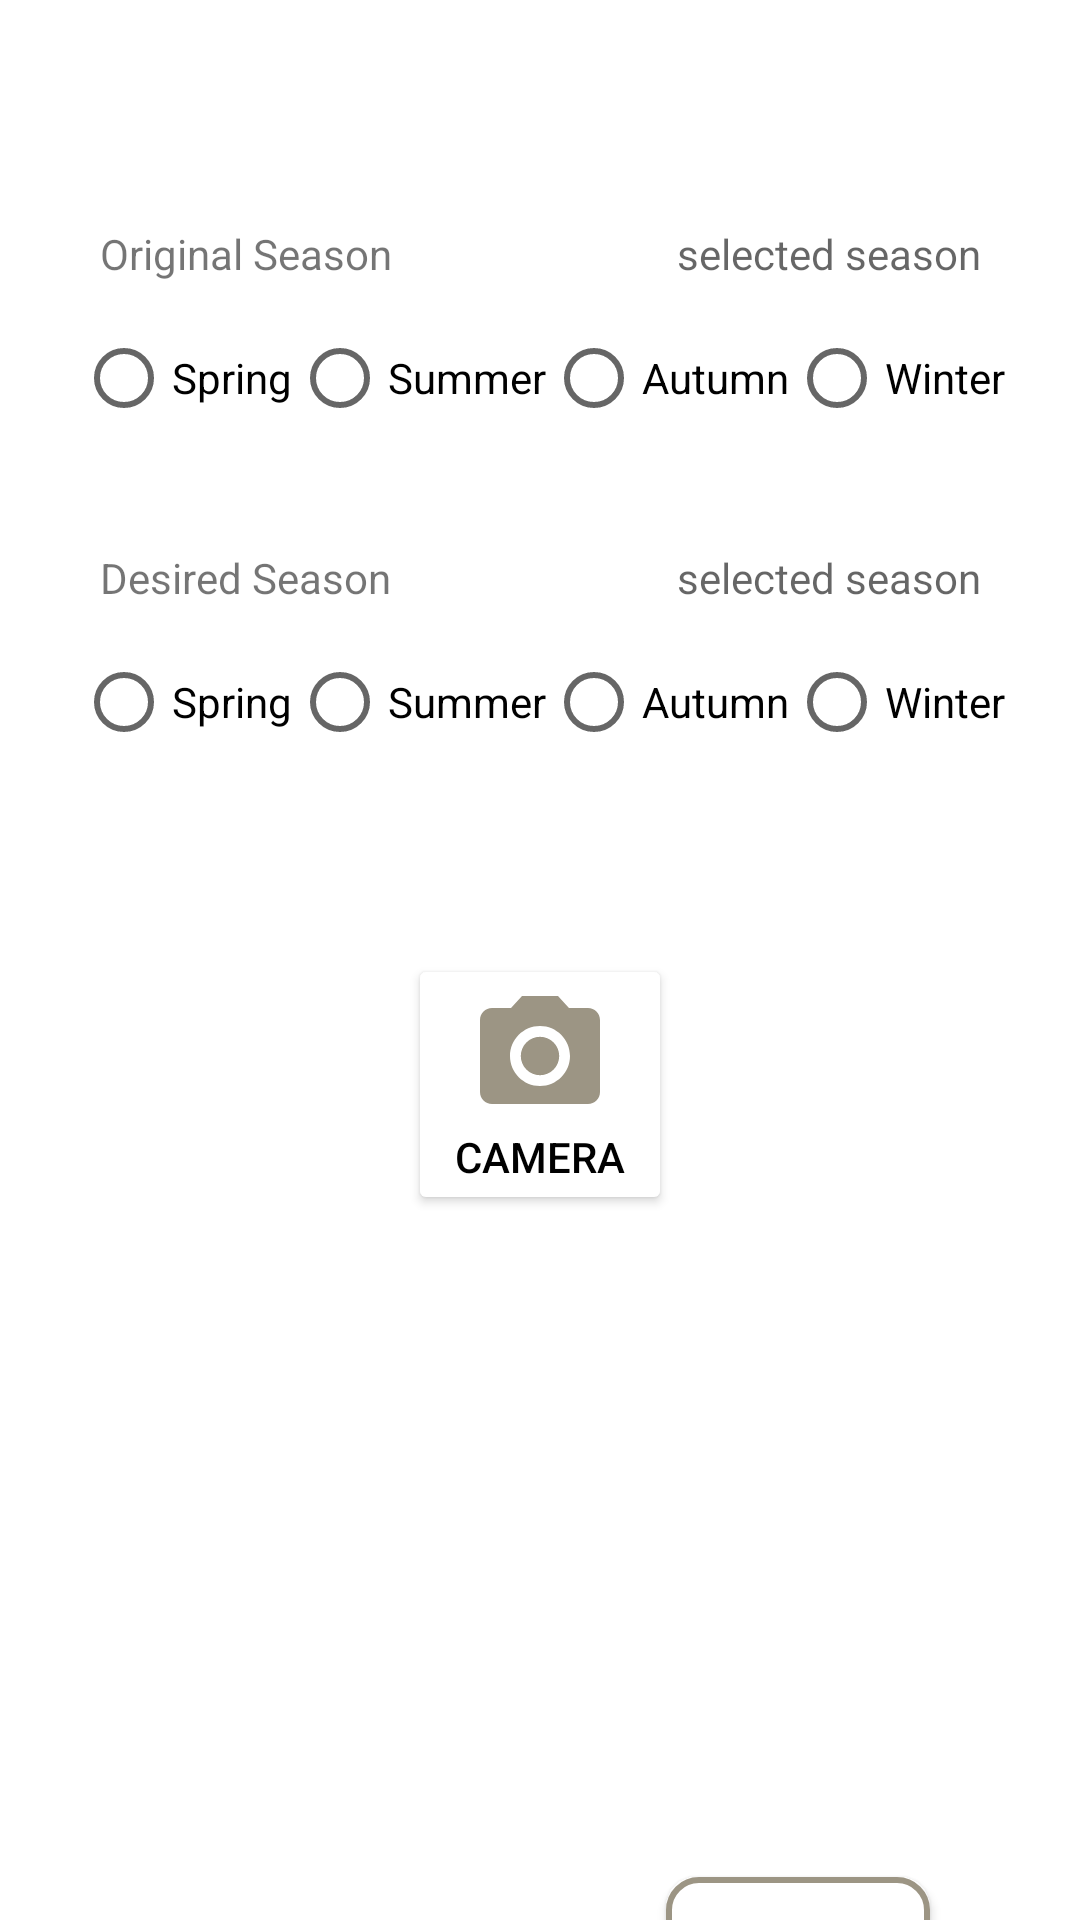

The Android layout XML behind this screen, and the referenced resources:
<!-- AndroidManifest.xml: application theme Theme.Nav -->
<!-- res/layout/fragment_home.xml -->
<?xml version="1.0" encoding="utf-8"?>
<androidx.constraintlayout.widget.ConstraintLayout xmlns:android="http://schemas.android.com/apk/res/android"
    xmlns:app="http://schemas.android.com/apk/res-auto"
    xmlns:tools="http://schemas.android.com/tools"
    android:layout_width="match_parent"
    android:layout_height="match_parent"
    tools:context=".ui.home.HomeFragment"
    android:id="@+id/homeFrag">


    <androidx.constraintlayout.widget.Guideline
        android:id="@+id/guideline1"
        android:layout_width="wrap_content"
        android:layout_height="wrap_content"
        android:orientation="vertical"
        app:layout_constraintGuide_percent="0.5" />

    <androidx.constraintlayout.widget.Guideline
        android:id="@+id/guideline2"
        android:layout_width="wrap_content"
        android:layout_height="wrap_content"
        android:orientation="horizontal"
        app:layout_constraintGuide_percent="0.37" />

    <androidx.constraintlayout.widget.Guideline
        android:id="@+id/guideline3"
        android:layout_width="wrap_content"
        android:layout_height="wrap_content"
        android:orientation="horizontal"
        app:layout_constraintGuide_percent="0.57" />

    <TextView
        android:id="@+id/o_question"
        android:layout_width="wrap_content"
        android:layout_height="wrap_content"
        android:layout_marginStart="8dp"
        android:layout_marginTop="24dp"
        android:layout_marginBottom="8dp"
        android:text="Original Season"
        app:layout_constraintBottom_toTopOf="@+id/original_season"
        app:layout_constraintStart_toStartOf="@+id/original_season"
        app:layout_constraintTop_toBottomOf="@+id/user_name" />

    <RadioGroup
        android:id="@+id/original_season"
        android:layout_width="wrap_content"
        android:layout_height="wrap_content"
        android:layout_marginTop="8dp"
        android:orientation="horizontal"
        app:layout_constraintEnd_toEndOf="parent"
        app:layout_constraintStart_toStartOf="parent"
        app:layout_constraintTop_toBottomOf="@+id/o_question">

        <RadioButton
            android:id="@+id/o_spring"
            android:layout_width="wrap_content"
            android:layout_height="wrap_content"

            android:text="@string/spring" />

        <RadioButton
            android:id="@+id/o_summer"
            android:layout_width="wrap_content"
            android:layout_height="wrap_content"

            android:text="@string/summer" />

        <RadioButton
            android:id="@+id/o_autumn"
            android:layout_width="wrap_content"
            android:layout_height="wrap_content"

            android:text="@string/autumn" />

        <RadioButton
            android:id="@+id/o_winter"
            android:layout_width="wrap_content"
            android:layout_height="wrap_content"

            android:text="@string/winter" />
    </RadioGroup>

    <TextView
        android:id="@+id/selected_o_season"
        android:layout_width="0dp"
        android:layout_height="wrap_content"
        android:layout_marginEnd="8dp"
        android:layout_marginBottom="8dp"
        android:hint="selected season"
        app:layout_constraintBottom_toTopOf="@+id/original_season"
        app:layout_constraintEnd_toEndOf="@+id/original_season" />


    <TextView
        android:id="@+id/d_question"
        android:layout_width="wrap_content"
        android:layout_height="wrap_content"
        android:layout_marginStart="8dp"
        android:layout_marginBottom="8dp"
        android:text="Desired Season"
        app:layout_constraintBottom_toTopOf="@+id/desired_season"
        app:layout_constraintStart_toStartOf="@+id/desired_season" />

    <RadioGroup
        android:id="@+id/desired_season"
        android:layout_width="wrap_content"
        android:layout_height="wrap_content"
        android:layout_marginTop="60dp"
        android:orientation="horizontal"
        app:layout_constraintEnd_toEndOf="parent"
        app:layout_constraintStart_toStartOf="parent"
        app:layout_constraintTop_toBottomOf="@+id/original_season">

        <RadioButton
            android:id="@+id/d_spring"
            android:layout_width="wrap_content"
            android:layout_height="wrap_content"

            android:text="@string/spring" />

        <RadioButton
            android:id="@+id/d_summer"
            android:layout_width="wrap_content"
            android:layout_height="wrap_content"

            android:text="@string/summer" />

        <RadioButton
            android:id="@+id/d_autumn"
            android:layout_width="wrap_content"
            android:layout_height="wrap_content"

            android:text="@string/autumn" />

        <RadioButton
            android:id="@+id/d_winter"
            android:layout_width="wrap_content"
            android:layout_height="wrap_content"

            android:text="@string/winter" />
    </RadioGroup>

    <TextView
        android:id="@+id/selected_d_season"
        android:layout_width="0dp"
        android:layout_height="wrap_content"
        android:layout_marginEnd="8dp"
        android:layout_marginBottom="8dp"
        android:hint="selected season"
        app:layout_constraintBottom_toTopOf="@+id/desired_season"
        app:layout_constraintEnd_toEndOf="@+id/desired_season" />

    <Button
        android:id="@+id/btn_transfer"
        android:layout_width="wrap_content"
        android:layout_height="wrap_content"
        android:layout_marginTop="24dp"
        android:layout_marginEnd="50dp"
        android:layout_marginBottom="100dp"
        android:background="@drawable/button_custom"
        android:text="Transfer"
        android:textColor="@drawable/button_text_custom"
        app:backgroundTint="@null"
        app:layout_constraintBottom_toBottomOf="parent"
        app:layout_constraintEnd_toEndOf="parent"
        app:layout_constraintTop_toBottomOf="@+id/img_photo" />

    <Button
        android:id="@+id/btn_capture"
        android:layout_width="wrap_content"
        android:layout_height="wrap_content"
        android:layout_marginTop="60dp"
        android:backgroundTint="@color/white"
        android:drawableTop="@drawable/ic_camera"
        android:text="CAMERA"
        android:textColor="@color/black"
        app:layout_constraintEnd_toEndOf="parent"
        app:layout_constraintStart_toStartOf="parent"
        app:layout_constraintTop_toBottomOf="@+id/desired_season" />

    <ImageView
        android:id="@+id/img_photo"
        android:layout_width="wrap_content"
        android:layout_height="300dp"
        android:scaleType="fitCenter"
        android:layout_marginTop="30dp"
        app:layout_constraintEnd_toEndOf="parent"
        app:layout_constraintHorizontal_bias="0.498"
        app:layout_constraintStart_toStartOf="parent"
        app:layout_constraintTop_toBottomOf="@+id/btn_capture"
        tools:src="@tools:sample/avatars" />

    <TextView
        android:id="@+id/user_name"
        android:layout_width="wrap_content"
        android:layout_height="wrap_content"
        android:layout_marginTop="32dp"
        app:layout_constraintStart_toStartOf="@+id/original_season"
        app:layout_constraintTop_toTopOf="parent" />




</androidx.constraintlayout.widget.ConstraintLayout>
<!-- resources referenced by this layout -->
<resources>
  <color name="black">#FF000000</color>
  <color name="white">#FFFFFFFF</color>
  <!-- drawable button_custom (drawable) -->
  <?xml version="1.0" encoding="utf-8"?>
  <selector xmlns:android="http://schemas.android.com/apk/res/android">
      <item android:state_pressed="true">
          <shape>
              <solid
                  android:color="@color/sub_02"/>
              <stroke
                  android:width="2dp"
                  android:color="@color/sub_02"/>
              <corners
                  android:radius="10dp"/>
          </shape>
  
      </item>
      <item>
          <shape>
              <solid
                  android:color="@color/white"/>
              <stroke
                  android:width="2dp"
                  android:color="@color/sub_02"/>
              <corners
                  android:radius="10dp"/>
          </shape>
      </item>
  </selector>
  <!-- drawable button_text_custom (drawable) -->
  <?xml version="1.0" encoding="utf-8"?>
  <selector xmlns:android="http://schemas.android.com/apk/res/android">
      <item android:state_pressed="true" android:color="@color/white"/>
      <item android:color="@color/sub_02"/>
  </selector>
  <!-- drawable ic_camera (drawable) -->
  <vector android:height="48dp" android:tint="#9C9584"
      android:viewportHeight="24" android:viewportWidth="24"
      android:width="48dp" xmlns:android="http://schemas.android.com/apk/res/android">
      <path android:fillColor="@android:color/white" android:pathData="M12,12m-3.2,0a3.2,3.2 0,1 1,6.4 0a3.2,3.2 0,1 1,-6.4 0"/>
      <path android:fillColor="@android:color/white" android:pathData="M9,2L7.17,4L4,4c-1.1,0 -2,0.9 -2,2v12c0,1.1 0.9,2 2,2h16c1.1,0 2,-0.9 2,-2L22,6c0,-1.1 -0.9,-2 -2,-2h-3.17L15,2L9,2zM12,17c-2.76,0 -5,-2.24 -5,-5s2.24,-5 5,-5 5,2.24 5,5 -2.24,5 -5,5z"/>
  </vector>
  <string name="autumn">Autumn</string>
  <string name="spring">Spring</string>
  <string name="summer">Summer</string>
  <string name="winter">Winter</string>
  <style name="Theme.Nav" parent="Theme.MaterialComponents.DayNight.DarkActionBar">
          
          <item name="colorPrimary">@color/main_02</item>
          <item name="colorPrimaryVariant">@color/sub_03</item>
          <item name="colorOnPrimary">@color/white</item>
          
          <item name="colorSecondary">@color/main_01</item>
          <item name="colorSecondaryVariant">@color/sub_02</item>
          <item name="colorOnSecondary">@color/white</item>
          
          <item name="android:statusBarColor" tools:targetApi="l">?attr/colorPrimaryVariant</item>
          
      </style>
  <color name="sub_02">#9C9584</color>
  <color name="main_02">#4E5255</color>
  <color name="sub_03">#E6D6C6</color>
  <color name="main_01">#606F76</color>
</resources>
